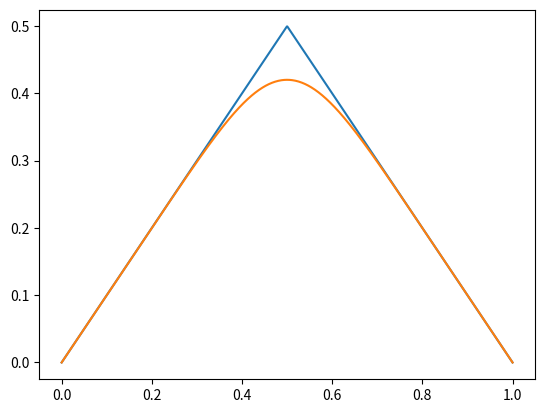
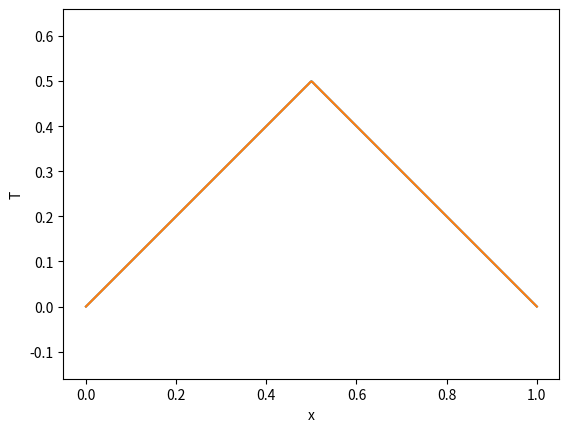

These figures' Python source, in order: (Note: this script raises an exception after producing the figures.)
# -*- coding: utf-8 -*-
"""
Created on Fri Nov 27 18:27:23 2020

[redacted]
"""

import numpy as np
import matplotlib.pyplot as plt

L=1.0;k=.05;

def f(x):
    return x*(0<x)*(x<L/2)+(L-x)*(L/2<x)*(x<L)


def bn(n,L):
    I1=L**2/(np.pi*n)**2*(np.sin(np.pi*n/2)-np.pi*n*np.cos(np.pi*n/2)/2)
    I2=L**2/(np.pi*n)**2*(np.sin(np.pi*n/2)+np.pi*n*np.cos(np.pi*n/2)/2)
    return 2/L*(I1+I2)


# a_list=np.array([an(i,P) for i in n_list])
N_l=200

n_list=np.arange(N_l)+1

b_n=np.array([bn(n,L) for n in n_list])
omega_n=np.array([n*np.pi/L for n in n_list])


def u(x,t,N=N_l):
    uu=np.array([b_n[i]*np.exp(-k*omega_n[i]**2*t)*np.sin(np.pi*n_list[i]*x/L) for i in np.arange(N)])
    return np.sum(uu,axis=0)




x_pl=np.linspace(0,L,1000)

fig = plt.figure('Heat Equation')
plt.clf()

ax = fig.gca()


ax.plot(x_pl,f(x_pl))

ax.plot(x_pl,u(x_pl,0.1))

ax.plot


frames=300;
T_0=0.0;T_f=7.0;

tt=np.linspace(T_0,T_f,frames);




plt.show()    








fig2 = plt.figure('Heat Equation Animation')
plt.clf()

ax2 = fig2.gca()


for i in np.arange(tt.size):     
    plt.cla()
        
    ax2.plot(x_pl,f(x_pl))

    ax2.plot(x_pl,u(x_pl,tt[i]))
    

    
    
    ax2.set_xlabel('x')
    # ax.set_xlim(pl*l1, pl*r1)
    ax2.set_ylabel('T')
    # ax.set_ylim(pl*l2, pl*r2)
    
    plt.axis('equal');
            
    plt.savefig('FrameStore/HeatEquation1D/Heat_'+str(i).zfill(6)+'.png',format='png');
    
    print('Done Frame ' + str(i) + '/' + str(tt.size-1))





















